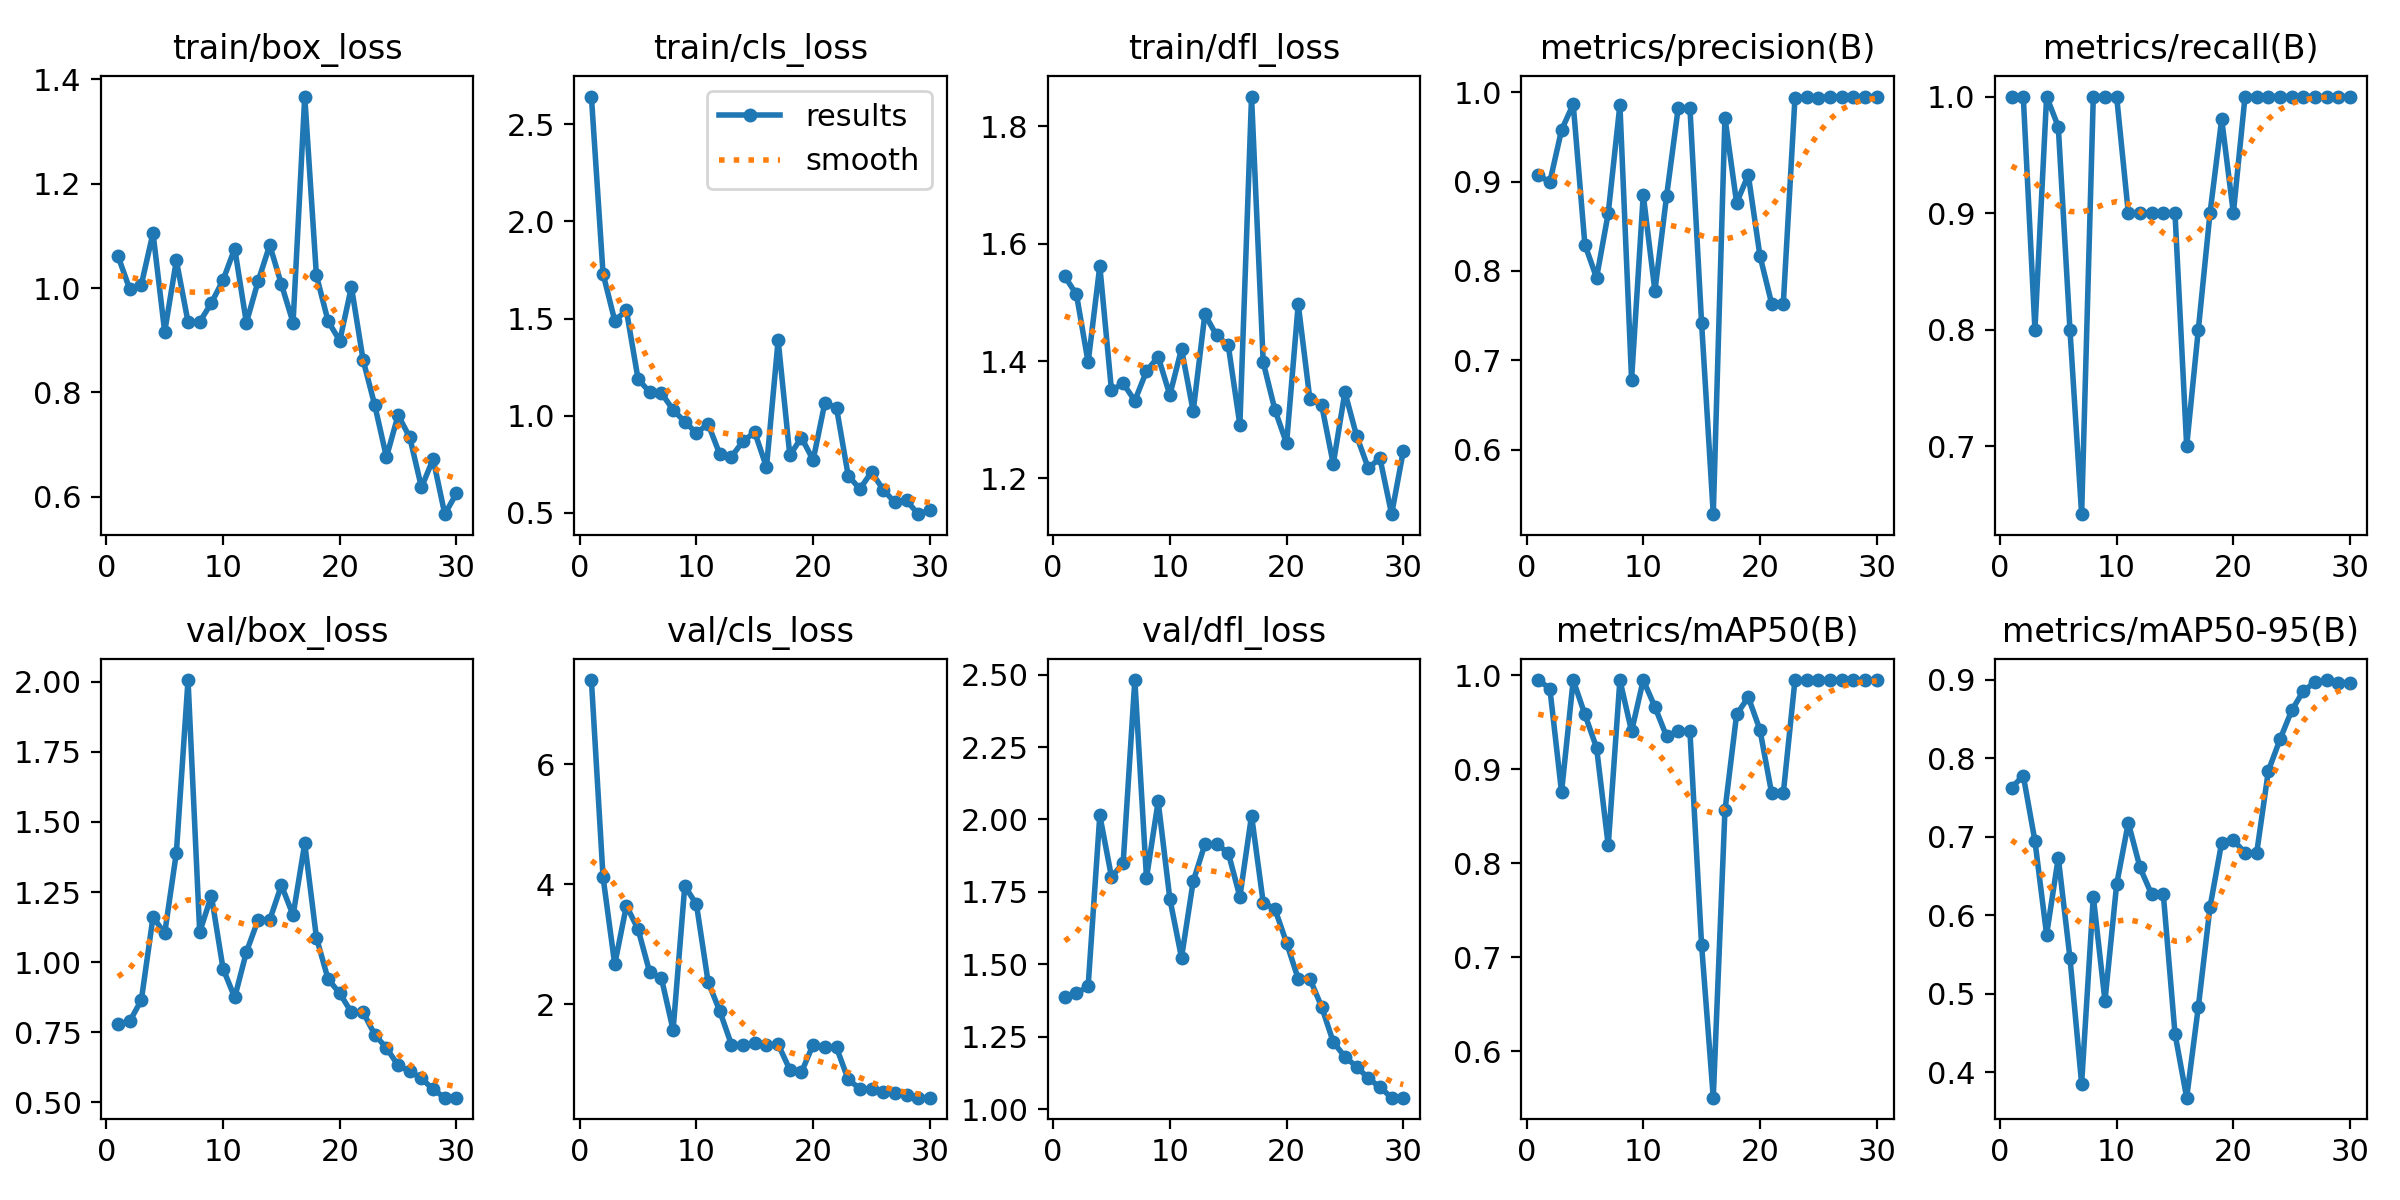

Source data for this figure (header and first rows):
epoch, time, train/box_loss, train/cls_loss, train/dfl_loss, metrics/precision(B), metrics/recall(B), metrics/mAP50(B), metrics/mAP50-95(B), val/box_loss, val/cls_loss, val/dfl_loss, lr/pg0, lr/pg1, lr/pg2
1, 2.194, 1.061, 2.642, 1.544, 0.9068, 1, 0.995, 0.7621, 0.7793, 7.403, 1.386, 0.00012, 0.00012, 0.00012
2, 3.826, 0.9981, 1.731, 1.514, 0.8995, 1, 0.9859, 0.7777, 0.7885, 4.117, 1.4, 0.0002514, 0.0002514, 0.0002514
3, 5.463, 1.006, 1.49, 1.398, 0.9576, 0.8, 0.8757, 0.6944, 0.8646, 2.665, 1.424, 0.0003736, 0.0003736, 0.0003736
4, 7.012, 1.106, 1.542, 1.562, 0.9865, 1, 0.995, 0.575, 1.161, 3.642, 2.014, 0.0004865, 0.0004865, 0.0004865
5, 8.546, 0.9159, 1.189, 1.35, 0.8294, 0.9741, 0.9583, 0.6731, 1.102, 3.25, 1.802, 0.0005902, 0.0005902, 0.0005902
6, 10.19, 1.053, 1.121, 1.362, 0.7923, 0.8, 0.9231, 0.5454, 1.39, 2.53, 1.849, 0.0006847, 0.0006847, 0.0006847
7, 11.75, 0.9352, 1.118, 1.333, 0.8646, 0.6415, 0.819, 0.3854, 2.006, 2.434, 2.481, 0.0007699, 0.0007699, 0.0007699
8, 13.31, 0.935, 1.03, 1.383, 0.9856, 1, 0.995, 0.6234, 1.107, 1.572, 1.798, 0.0008459, 0.0008459, 0.0008459
9, 14.84, 0.9713, 0.9692, 1.407, 0.6785, 1, 0.9405, 0.4906, 1.237, 3.97, 2.063, 0.0009126, 0.0009126, 0.0009126
10, 16.37, 1.015, 0.9114, 1.342, 0.885, 1, 0.995, 0.639, 0.977, 3.665, 1.726, 0.0009701, 0.0009701, 0.0009701
11, 17.92, 1.076, 0.9576, 1.421, 0.7775, 0.9, 0.9664, 0.7176, 0.874, 2.372, 1.523, 0.001018, 0.001018, 0.001018
12, 19.45, 0.9334, 0.802, 1.314, 0.8837, 0.9, 0.935, 0.6606, 1.036, 1.885, 1.786, 0.001057, 0.001057, 0.001057
13, 20.97, 1.013, 0.7895, 1.48, 0.9826, 0.9, 0.9405, 0.6262, 1.15, 1.327, 1.914, 0.001087, 0.001087, 0.001087
14, 22.49, 1.082, 0.8698, 1.444, 0.9826, 0.9, 0.9405, 0.6262, 1.15, 1.327, 1.914, 0.001108, 0.001108, 0.001108
15, 24.07, 1.007, 0.9148, 1.427, 0.7414, 0.9, 0.7127, 0.4487, 1.274, 1.346, 1.886, 0.001076, 0.001076, 0.001076
16, 25.61, 0.9336, 0.7354, 1.291, 0.5278, 0.7, 0.5503, 0.3674, 1.168, 1.319, 1.733, 0.00101, 0.00101, 0.00101
17, 27.13, 1.367, 1.389, 1.851, 0.9714, 0.8, 0.8561, 0.4832, 1.423, 1.333, 2.014, 0.000944, 0.000944, 0.000944
18, 28.67, 1.024, 0.7968, 1.398, 0.8761, 0.9, 0.9583, 0.6102, 1.088, 0.9092, 1.713, 0.000878, 0.000878, 0.000878
19, 30.19, 0.9365, 0.8877, 1.317, 0.9073, 0.9804, 0.9768, 0.6923, 0.9394, 0.8681, 1.691, 0.000812, 0.000812, 0.000812
20, 31.91, 0.8988, 0.7721, 1.26, 0.8168, 0.9, 0.9419, 0.6954, 0.8888, 1.329, 1.574, 0.000746, 0.000746, 0.000746
21, 33.49, 1.002, 1.066, 1.497, 0.7634, 1, 0.8745, 0.6793, 0.821, 1.279, 1.45, 0.00068, 0.00068, 0.00068
22, 34.96, 0.8619, 1.041, 1.335, 0.7634, 1, 0.8745, 0.6793, 0.821, 1.279, 1.45, 0.000614, 0.000614, 0.000614
23, 36.45, 0.7752, 0.6926, 1.326, 0.9935, 1, 0.995, 0.7837, 0.7415, 0.7461, 1.354, 0.000548, 0.000548, 0.000548
24, 37.97, 0.6757, 0.623, 1.225, 0.9947, 1, 0.995, 0.8238, 0.6938, 0.594, 1.232, 0.000482, 0.000482, 0.000482
25, 39.52, 0.7562, 0.7106, 1.347, 0.994, 1, 0.995, 0.8607, 0.6319, 0.5823, 1.181, 0.000416, 0.000416, 0.000416
26, 41.08, 0.7135, 0.6199, 1.273, 0.9948, 1, 0.995, 0.8855, 0.6108, 0.5338, 1.147, 0.00035, 0.00035, 0.00035
27, 42.69, 0.6176, 0.554, 1.217, 0.9949, 1, 0.995, 0.8966, 0.5858, 0.5265, 1.107, 0.000284, 0.000284, 0.000284
28, 44.26, 0.6719, 0.5644, 1.235, 0.995, 1, 0.995, 0.8993, 0.5459, 0.4948, 1.076, 0.000218, 0.000218, 0.000218
29, 45.8, 0.5663, 0.4937, 1.139, 0.995, 1, 0.995, 0.896, 0.5167, 0.443, 1.04, 0.000152, 0.000152, 0.000152
30, 47.28, 0.6063, 0.5157, 1.247, 0.995, 1, 0.995, 0.896, 0.5167, 0.443, 1.04, 8.6e-05, 8.6e-05, 8.6e-05
